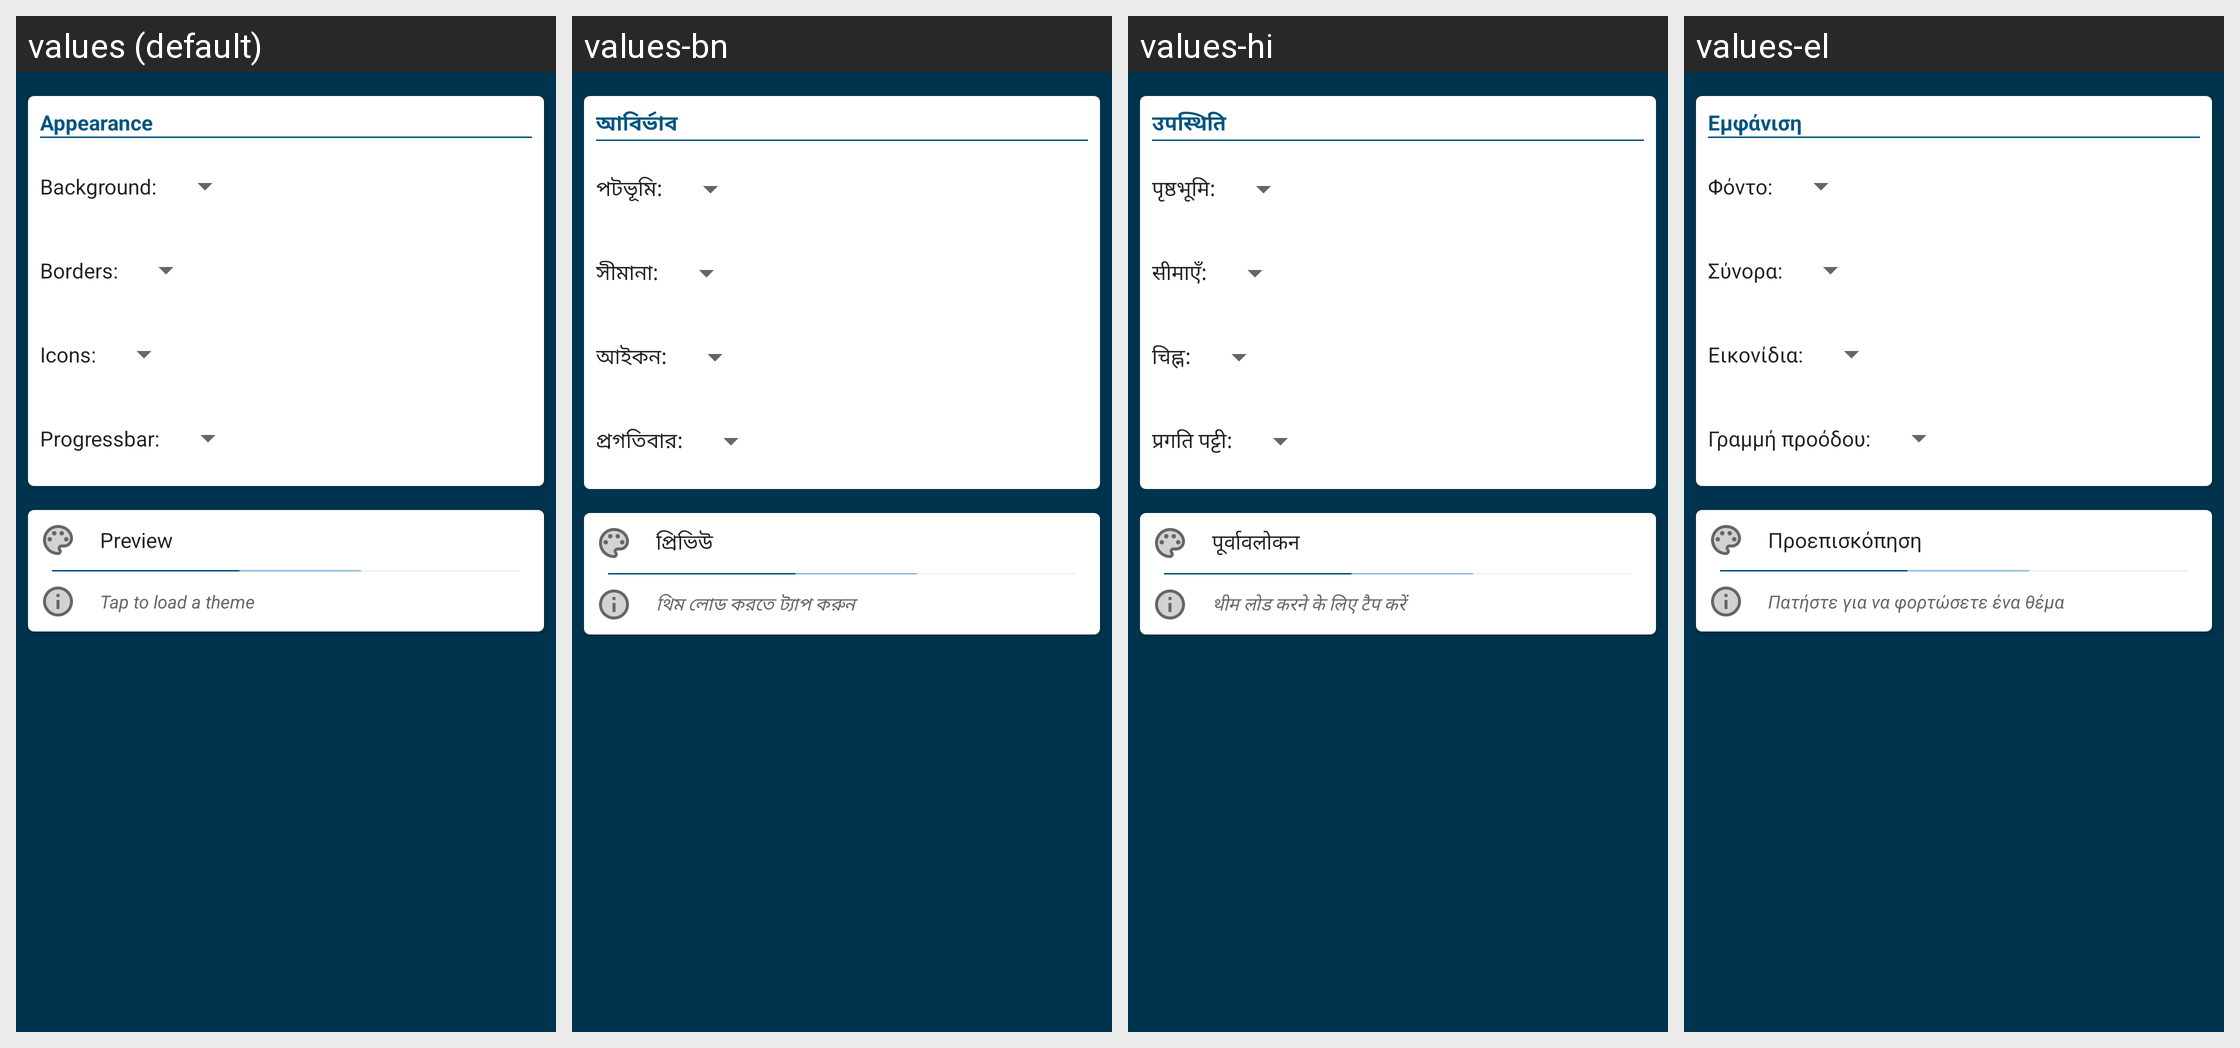

Here is an Android app screen in its default locale and in the app's own translations. Write out the translated-string differences for the strings that appear on this screen.
Android screen res/layout/fragment_appearance.xml rendered under 4 locales, left to right: values (default), values-bn, values-hi, values-el. Device: Nexus 5 (rendered at 1080×1920; each locale shown at half size, 540×960, under a caption strip naming it); theme AppTheme.
Other locales in the repository, not shown: values-cs, values-de, values-es, values-fr, values-hu, values-in, values-it, values-ja, values-ko, values-nl, values-pl, values-pt, values-ro, values-ru, values-sv, values-tr, values-uk, values-zh.
Strings drawn on this screen, with the default value and each locale's value (text and hints the layout hard-codes, and strings that could not be matched under every locale, appear in the picture but are not listed):

backup_appearance
  values: Appearance
  values-bn: আবির্ভাব
  values-hi: उपस्थिति
  values-el: Εμφάνιση

backup_color_background
  values: Background:
  values-bn: পটভূমি:
  values-hi: पृष्ठभूमि:
  values-el: Φόντο:

backup_color_border
  values: Borders:
  values-bn: সীমানা:
  values-hi: सीमाएँ:
  values-el: Σύνορα:

backup_color_icons
  values: Icons:
  values-bn: আইকন:
  values-hi: चिह्न:
  values-el: Εικονίδια:

backup_color_progressbar
  values: Progressbar:
  values-bn: প্রগতিবার:
  values-hi: प्रगति पट्टी:
  values-el: Γραμμή προόδου:

backup_appearance_preview
  values: Preview
  values-bn: প্রিভিউ
  values-hi: पूर्वावलोकन
  values-el: Προεπισκόπηση

backup_appearance_load_theme
  values: Tap to load a theme
  values-bn: থিম লোড করতে ট্যাপ করুন
  values-hi: थीम लोड करने के लिए टैप करें
  values-el: Πατήστε για να φορτώσετε ένα θέμα
